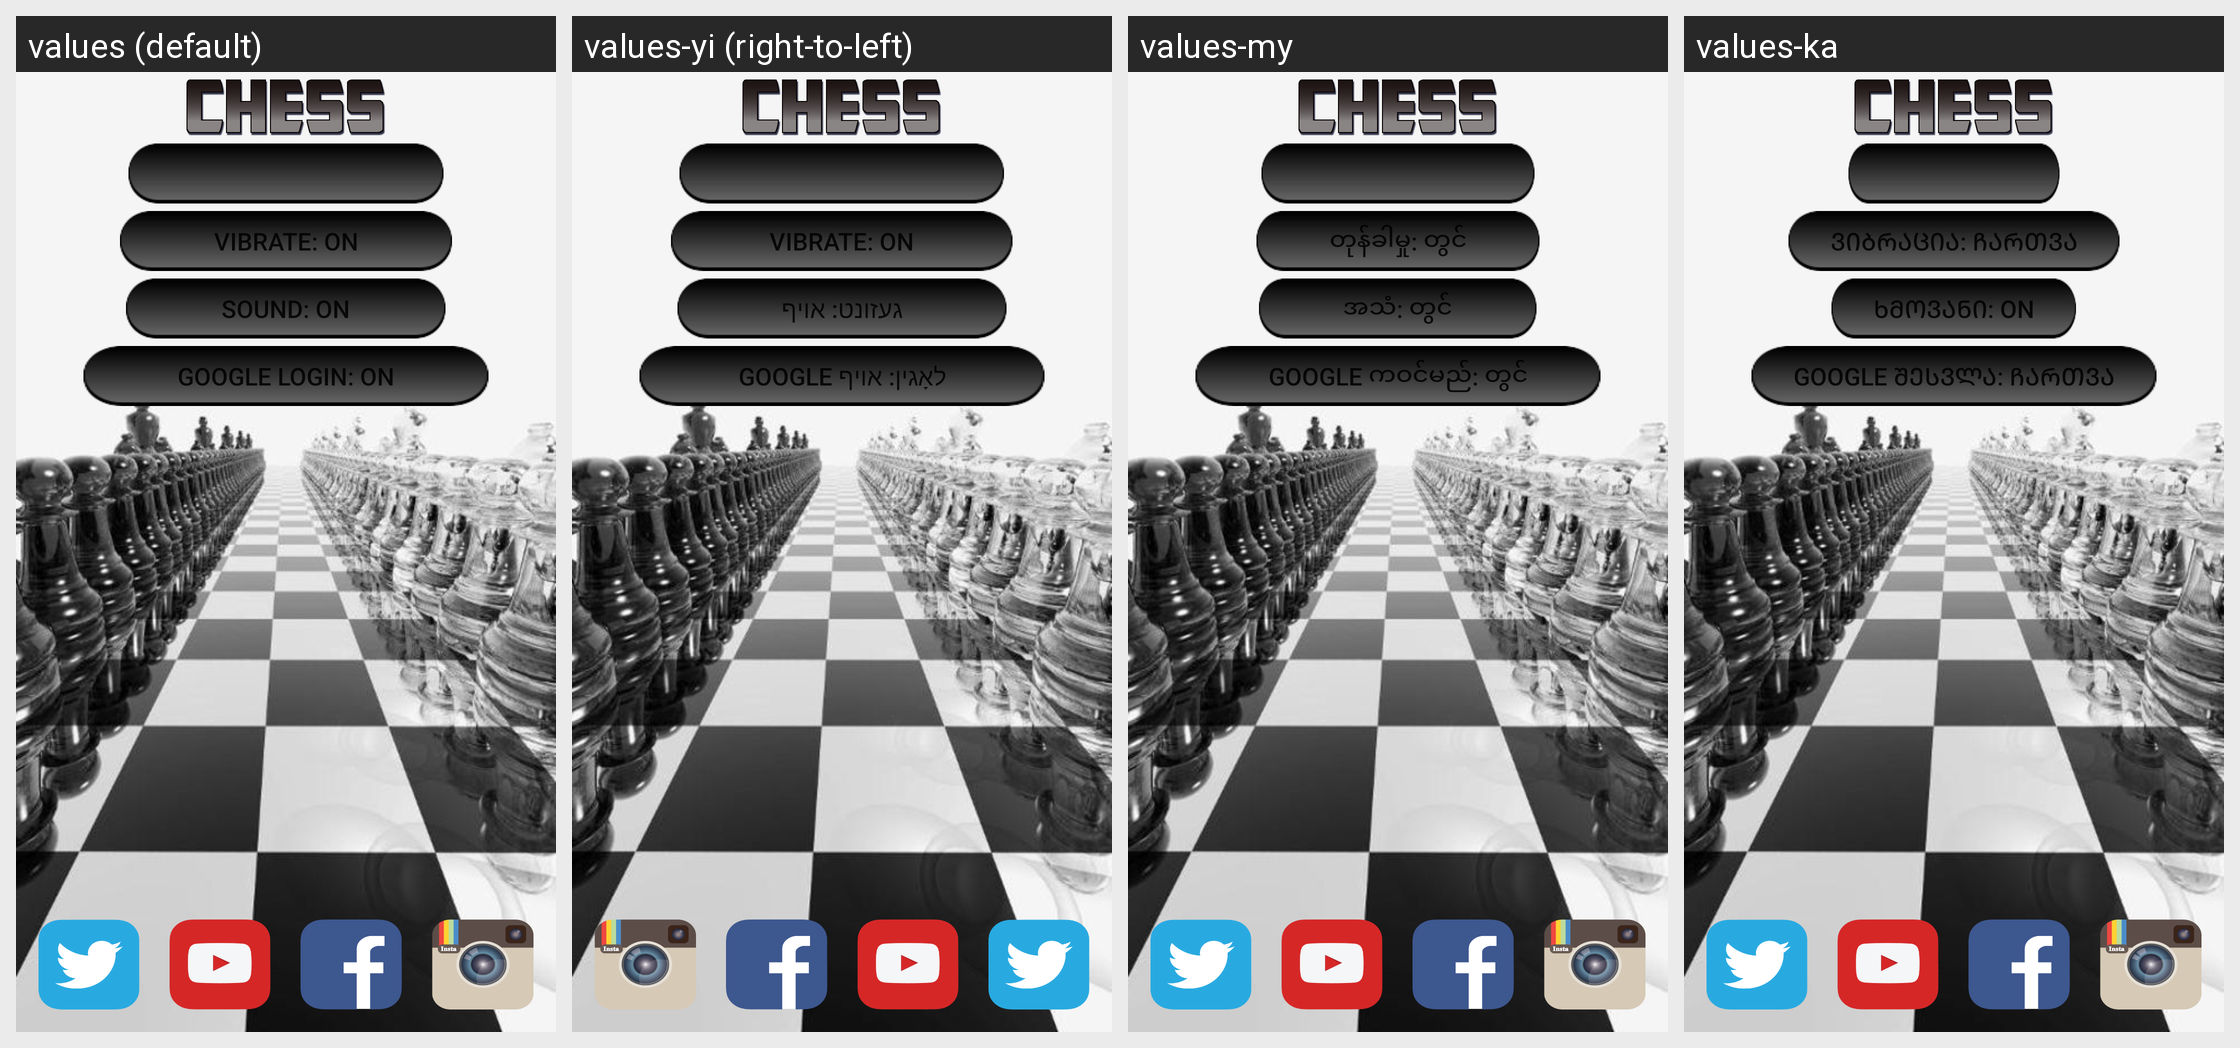

Locale-by-locale string values for the Android screen shown in this grid:
Android screen res/layout/activity_options.xml rendered under 4 locales, left to right: values (default), values-yi (right-to-left), values-my, values-ka. Device: Nexus 5 (rendered at 1080×1920; each locale shown at half size, 540×960, under a caption strip naming it); theme AppTheme.
Other locales in the repository, not shown: values-ar, values-az, values-bg, values-cs, values-da, values-de, values-el, values-es, values-et, values-fa, values-fi, values-fil, values-fr, values-hi, values-hr, values-hu, values-hy, values-in, values-is, values-it, values-iw, values-ja, values-kg, values-ko, values-ku, values-lo, values-lt, values-lv, values-mn, values-ms, values-mt, values-ne, values-nl, values-no, values-pa, values-pl, values-pt, values-ro, values-ru, values-sk, values-sl, values-sm, values-so, values-sq, values-sr, values-su, values-sv, values-sw, values-th, values-tr, values-uk, values-vi, values-zh, values-zu.
Strings drawn on this screen, with the default value and each locale's value (text and hints the layout hard-codes, and strings that could not be matched under every locale, appear in the picture but are not listed):

vibrate_on
  values: Vibrate: On
  values-yi: Vibrate: On
  values-my: တုန်ခါမှု: တွင်
  values-ka: ვიბრაცია: ჩართვა

sound_on
  values: Sound: On
  values-yi: געזונט: אויף
  values-my: အသံ: တွင်
  values-ka: ხმოვანი: On

google_play_auto_enabled
  values: Google Login: On
  values-yi: Google לאָגין: אויף
  values-my: Google ကဝင်မည်: တွင်
  values-ka: Google შესვლა: ჩართვა
